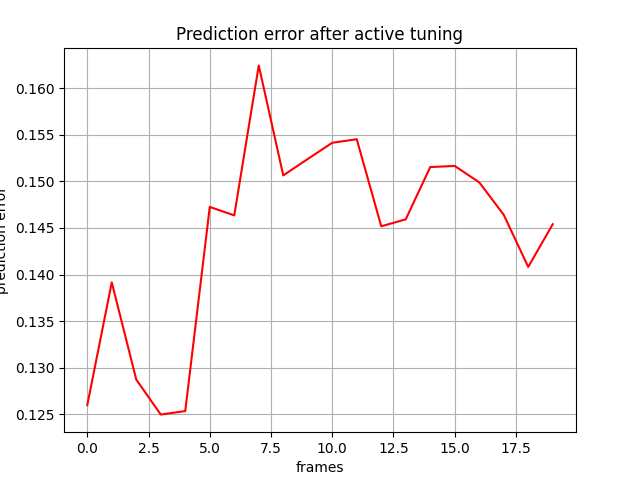

The file beside this chart, header and first rows:
, 0
0, 0.126
1, 0.1392
2, 0.1287
3, 0.125
4, 0.1253
5, 0.1473
6, 0.1464
7, 0.1625
8, 0.1506
9, 0.1524
10, 0.1541
11, 0.1545
12, 0.1452
13, 0.1459
14, 0.1515
15, 0.1517
16, 0.1499
17, 0.1464
18, 0.1408
19, 0.1454
